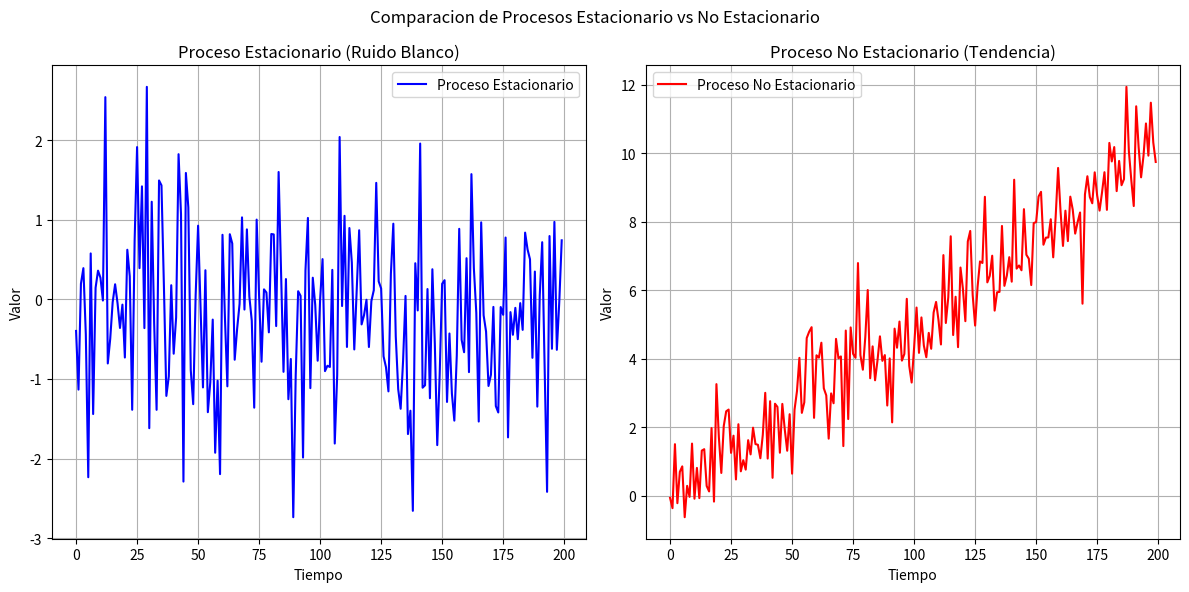

Python code for this plot:
import numpy as np
import matplotlib.pyplot as plt

# ----------------------------------------
# Funcion para generar un proceso estacionario
# ----------------------------------------

def generar_proceso_estacionario(num_puntos):
    """
    Genera una secuencia de numeros aleatorios con media constante (ruido blanco).
    Es un proceso estacionario porque sus propiedades no cambian en el tiempo.
    """
    media = 0
    desviacion = 1
    # Generamos 'num_puntos' valores aleatorios de una distribucion normal
    datos = np.random.normal(media, desviacion, num_puntos)
    return datos

# ----------------------------------------
# Funcion para generar un proceso no estacionario
# ----------------------------------------

def generar_proceso_no_estacionario(num_puntos):
    """
    Genera una secuencia de datos con una tendencia lineal (no estacionario).
    La media cambia con el tiempo.
    """
    tendencia = np.linspace(0, 10, num_puntos)
    ruido = np.random.normal(0, 1, num_puntos)
    datos = tendencia + ruido
    return datos

# ----------------------------------------
# Graficar ambos procesos para compararlos
# ----------------------------------------

def graficar_procesos():
    puntos = 200

    estacionario = generar_proceso_estacionario(puntos)
    no_estacionario = generar_proceso_no_estacionario(puntos)

    # Creamos una figura con dos graficas
    plt.figure(figsize=(12, 6))

    # Grafica del proceso estacionario
    plt.subplot(1, 2, 1)
    plt.plot(estacionario, label="Proceso Estacionario", color="blue")
    plt.title("Proceso Estacionario (Ruido Blanco)")
    plt.xlabel("Tiempo")
    plt.ylabel("Valor")
    plt.grid(True)
    plt.legend()

    # Grafica del proceso no estacionario
    plt.subplot(1, 2, 2)
    plt.plot(no_estacionario, label="Proceso No Estacionario", color="red")
    plt.title("Proceso No Estacionario (Tendencia)")
    plt.xlabel("Tiempo")
    plt.ylabel("Valor")
    plt.grid(True)
    plt.legend()

    plt.suptitle("Comparacion de Procesos Estacionario vs No Estacionario")
    plt.tight_layout()
    plt.show()

# Llamamos a la funcion para graficar
graficar_procesos()
